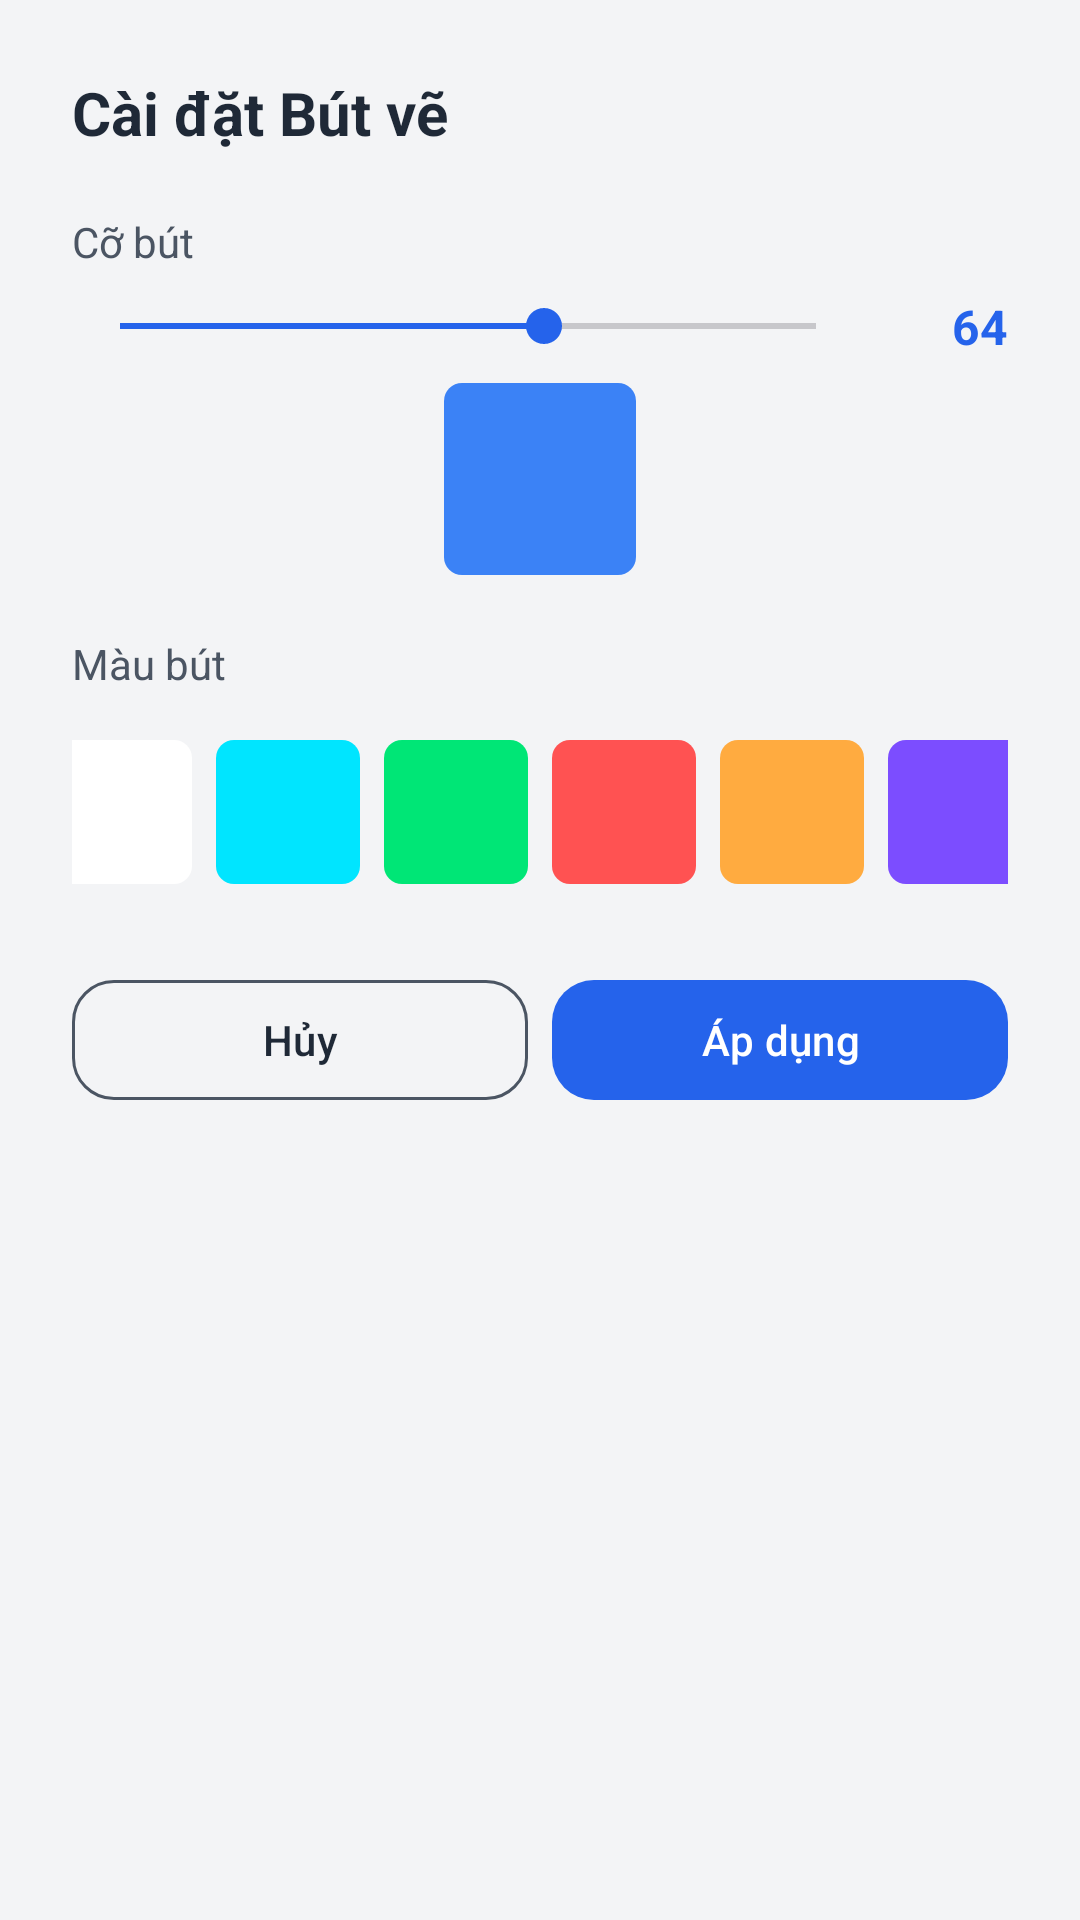

Layout XML and referenced resources for this Android screen:
<!-- AndroidManifest.xml: application theme Theme.SmartHandwritingAI -->
<!-- res/layout/dialog_brush_settings.xml -->
<?xml version="1.0" encoding="utf-8"?>
<LinearLayout xmlns:android="http://schemas.android.com/apk/res/android"
    xmlns:app="http://schemas.android.com/apk/res-auto"
    android:layout_width="match_parent"
    android:layout_height="wrap_content"
    android:orientation="vertical"
    android:padding="24dp">

    <TextView
        android:layout_width="wrap_content"
        android:layout_height="wrap_content"
        android:text="@string/brush_settings_title"
        android:textColor="@color/text_primary"
        android:textSize="20sp"
        android:textStyle="bold" />

    
    <TextView
        android:layout_width="wrap_content"
        android:layout_height="wrap_content"
        android:layout_marginTop="20dp"
        android:text="@string/brush_size_label"
        android:textColor="@color/text_secondary"
        android:textSize="14sp" />

    <LinearLayout
        android:layout_width="match_parent"
        android:layout_height="wrap_content"
        android:layout_marginTop="8dp"
        android:gravity="center_vertical"
        android:orientation="horizontal">

        <SeekBar
            android:id="@+id/seekbar_brush_size"
            android:layout_width="0dp"
            android:layout_height="wrap_content"
            android:layout_weight="1"
            android:max="100"
            android:min="8"
            android:progress="64" />

        <TextView
            android:id="@+id/tv_brush_size"
            android:layout_width="48dp"
            android:layout_height="wrap_content"
            android:gravity="end"
            android:text="64"
            android:textColor="@color/accent"
            android:textSize="16sp"
            android:textStyle="bold" />
    </LinearLayout>

    
    <View
        android:id="@+id/brush_preview"
        android:layout_width="64dp"
        android:layout_height="64dp"
        android:layout_gravity="center"
        android:layout_marginTop="8dp"
        android:background="@drawable/indicator_active" />

    
    <TextView
        android:layout_width="wrap_content"
        android:layout_height="wrap_content"
        android:layout_marginTop="20dp"
        android:text="@string/brush_color_label"
        android:textColor="@color/text_secondary"
        android:textSize="14sp" />

    <LinearLayout
        android:layout_width="match_parent"
        android:layout_height="wrap_content"
        android:layout_marginTop="12dp"
        android:gravity="center"
        android:orientation="horizontal">

        <ImageButton
            android:layout_width="48dp"
            android:layout_height="48dp"
            android:layout_margin="4dp"
            android:background="@drawable/indicator_active"
            android:backgroundTint="#FFFFFF"
            android:onClick="onColorClick"
            android:tag="#FFFFFF" />

        <ImageButton
            android:layout_width="48dp"
            android:layout_height="48dp"
            android:layout_margin="4dp"
            android:background="@drawable/indicator_active"
            android:backgroundTint="#00E5FF"
            android:onClick="onColorClick"
            android:tag="#00E5FF" />

        <ImageButton
            android:layout_width="48dp"
            android:layout_height="48dp"
            android:layout_margin="4dp"
            android:background="@drawable/indicator_active"
            android:backgroundTint="#00E676"
            android:onClick="onColorClick"
            android:tag="#00E676" />

        <ImageButton
            android:layout_width="48dp"
            android:layout_height="48dp"
            android:layout_margin="4dp"
            android:background="@drawable/indicator_active"
            android:backgroundTint="#FF5252"
            android:onClick="onColorClick"
            android:tag="#FF5252" />

        <ImageButton
            android:layout_width="48dp"
            android:layout_height="48dp"
            android:layout_margin="4dp"
            android:background="@drawable/indicator_active"
            android:backgroundTint="#FFAB40"
            android:onClick="onColorClick"
            android:tag="#FFAB40" />

        <ImageButton
            android:layout_width="48dp"
            android:layout_height="48dp"
            android:layout_margin="4dp"
            android:background="@drawable/indicator_active"
            android:backgroundTint="#7C4DFF"
            android:onClick="onColorClick"
            android:tag="#7C4DFF" />
    </LinearLayout>

    
    <LinearLayout
        android:layout_width="match_parent"
        android:layout_height="wrap_content"
        android:layout_marginTop="24dp"
        android:orientation="horizontal">

        <com.google.android.material.button.MaterialButton
            android:id="@+id/btn_brush_cancel"
            style="@style/Widget.Material3.Button.OutlinedButton"
            android:layout_width="0dp"
            android:layout_height="wrap_content"
            android:layout_marginEnd="8dp"
            android:layout_weight="1"
            android:text="@string/btn_cancel"
            android:textColor="@color/text_primary"
            app:cornerRadius="14dp"
            app:strokeColor="@color/text_secondary" />

        <com.google.android.material.button.MaterialButton
            android:id="@+id/btn_brush_apply"
            android:layout_width="0dp"
            android:layout_height="wrap_content"
            android:layout_weight="1"
            android:text="@string/btn_apply"
            app:backgroundTint="@color/accent"
            app:cornerRadius="14dp" />
    </LinearLayout>
</LinearLayout>
<!-- resources referenced by this layout -->
<resources>
  <color name="accent">#FF2563EB</color>
  <color name="text_primary">#FF1F2937</color>
  <color name="text_secondary">#FF4B5563</color>
  <!-- drawable indicator_active (drawable) -->
  <?xml version="1.0" encoding="utf-8"?>
  <shape xmlns:android="http://schemas.android.com/apk/res/android"
      android:shape="rectangle">
      <solid android:color="@color/primary" />
      <corners android:radius="6dp" />
      <size
          android:width="24dp"
          android:height="12dp" />
  </shape>
  <string name="brush_color_label">Màu bút</string>
  <string name="brush_settings_title">Cài đặt Bút vẽ</string>
  <string name="brush_size_label">Cỡ bút</string>
  <string name="btn_apply">Áp dụng</string>
  <string name="btn_cancel">Hủy</string>
  <style name="Theme.SmartHandwritingAI" parent="Base.Theme.SmartHandwritingAI" />
  <color name="primary">#FF3B82F6</color>
  <style name="Base.Theme.SmartHandwritingAI" parent="Theme.Material3.DayNight.NoActionBar">
          <item name="colorPrimary">@color/primary</item>
          <item name="colorPrimaryDark">@color/primary_dark</item>
          <item name="colorAccent">@color/accent</item>
          <item name="colorOnPrimary">@color/white</item>
          <item name="colorSecondary">@color/accent</item>
          <item name="colorOnSecondary">@color/white</item>
          <item name="colorSurface">@color/surface_bg</item>
          <item name="colorOnSurface">@color/text_primary</item>
          <item name="colorSurfaceVariant">@color/surface_card</item>
          <item name="android:windowBackground">@color/surface_bg</item>
          <item name="android:statusBarColor">@color/surface_bg</item>
          <item name="android:navigationBarColor">@color/nav_background</item>
          <item name="android:windowLightStatusBar">true</item>
  
          
          <item name="shapeAppearanceMediumComponent">@style/ShapeAppearance.App.MediumComponent</item>
          <item name="shapeAppearanceLargeComponent">@style/ShapeAppearance.App.LargeComponent</item>
  
          
          <item name="bottomNavigationStyle">@style/Widget.App.BottomNav</item>
      </style>
  <color name="primary_dark">#FF1D4ED8</color>
  <color name="white">#FFFFFFFF</color>
  <color name="surface_bg">#FFF3F4F6</color>
  <color name="surface_card">#FFFFFFFF</color>
  <color name="nav_background">#FFFFFFFF</color>
  <style name="ShapeAppearance.App.MediumComponent" parent="ShapeAppearance.Material3.MediumComponent">
          <item name="cornerSize">12dp</item>
      </style>
  <style name="ShapeAppearance.App.LargeComponent" parent="ShapeAppearance.Material3.LargeComponent">
          <item name="cornerSize">16dp</item>
      </style>
  <style name="Widget.App.BottomNav" parent="Widget.Material3.BottomNavigationView">
          <item name="backgroundTint">@color/nav_background</item>
          <item name="itemIconTint">@color/nav_inactive</item>
          <item name="itemTextColor">@color/nav_inactive</item>
          <item name="itemActiveIndicatorStyle">@style/Widget.App.BottomNav.ActiveIndicator</item>
          <item name="labelVisibilityMode">labeled</item>
          <item name="elevation">0dp</item>
          <item name="itemRippleColor">@color/nav_indicator</item>
      </style>
  <color name="nav_inactive">#FF6B7280</color>
  <style name="Widget.App.BottomNav.ActiveIndicator" parent="Widget.Material3.BottomNavigationView.ActiveIndicator">
          <item name="android:color">@color/nav_indicator</item>
      </style>
  <color name="nav_indicator">#1A3B82F6</color>
</resources>
